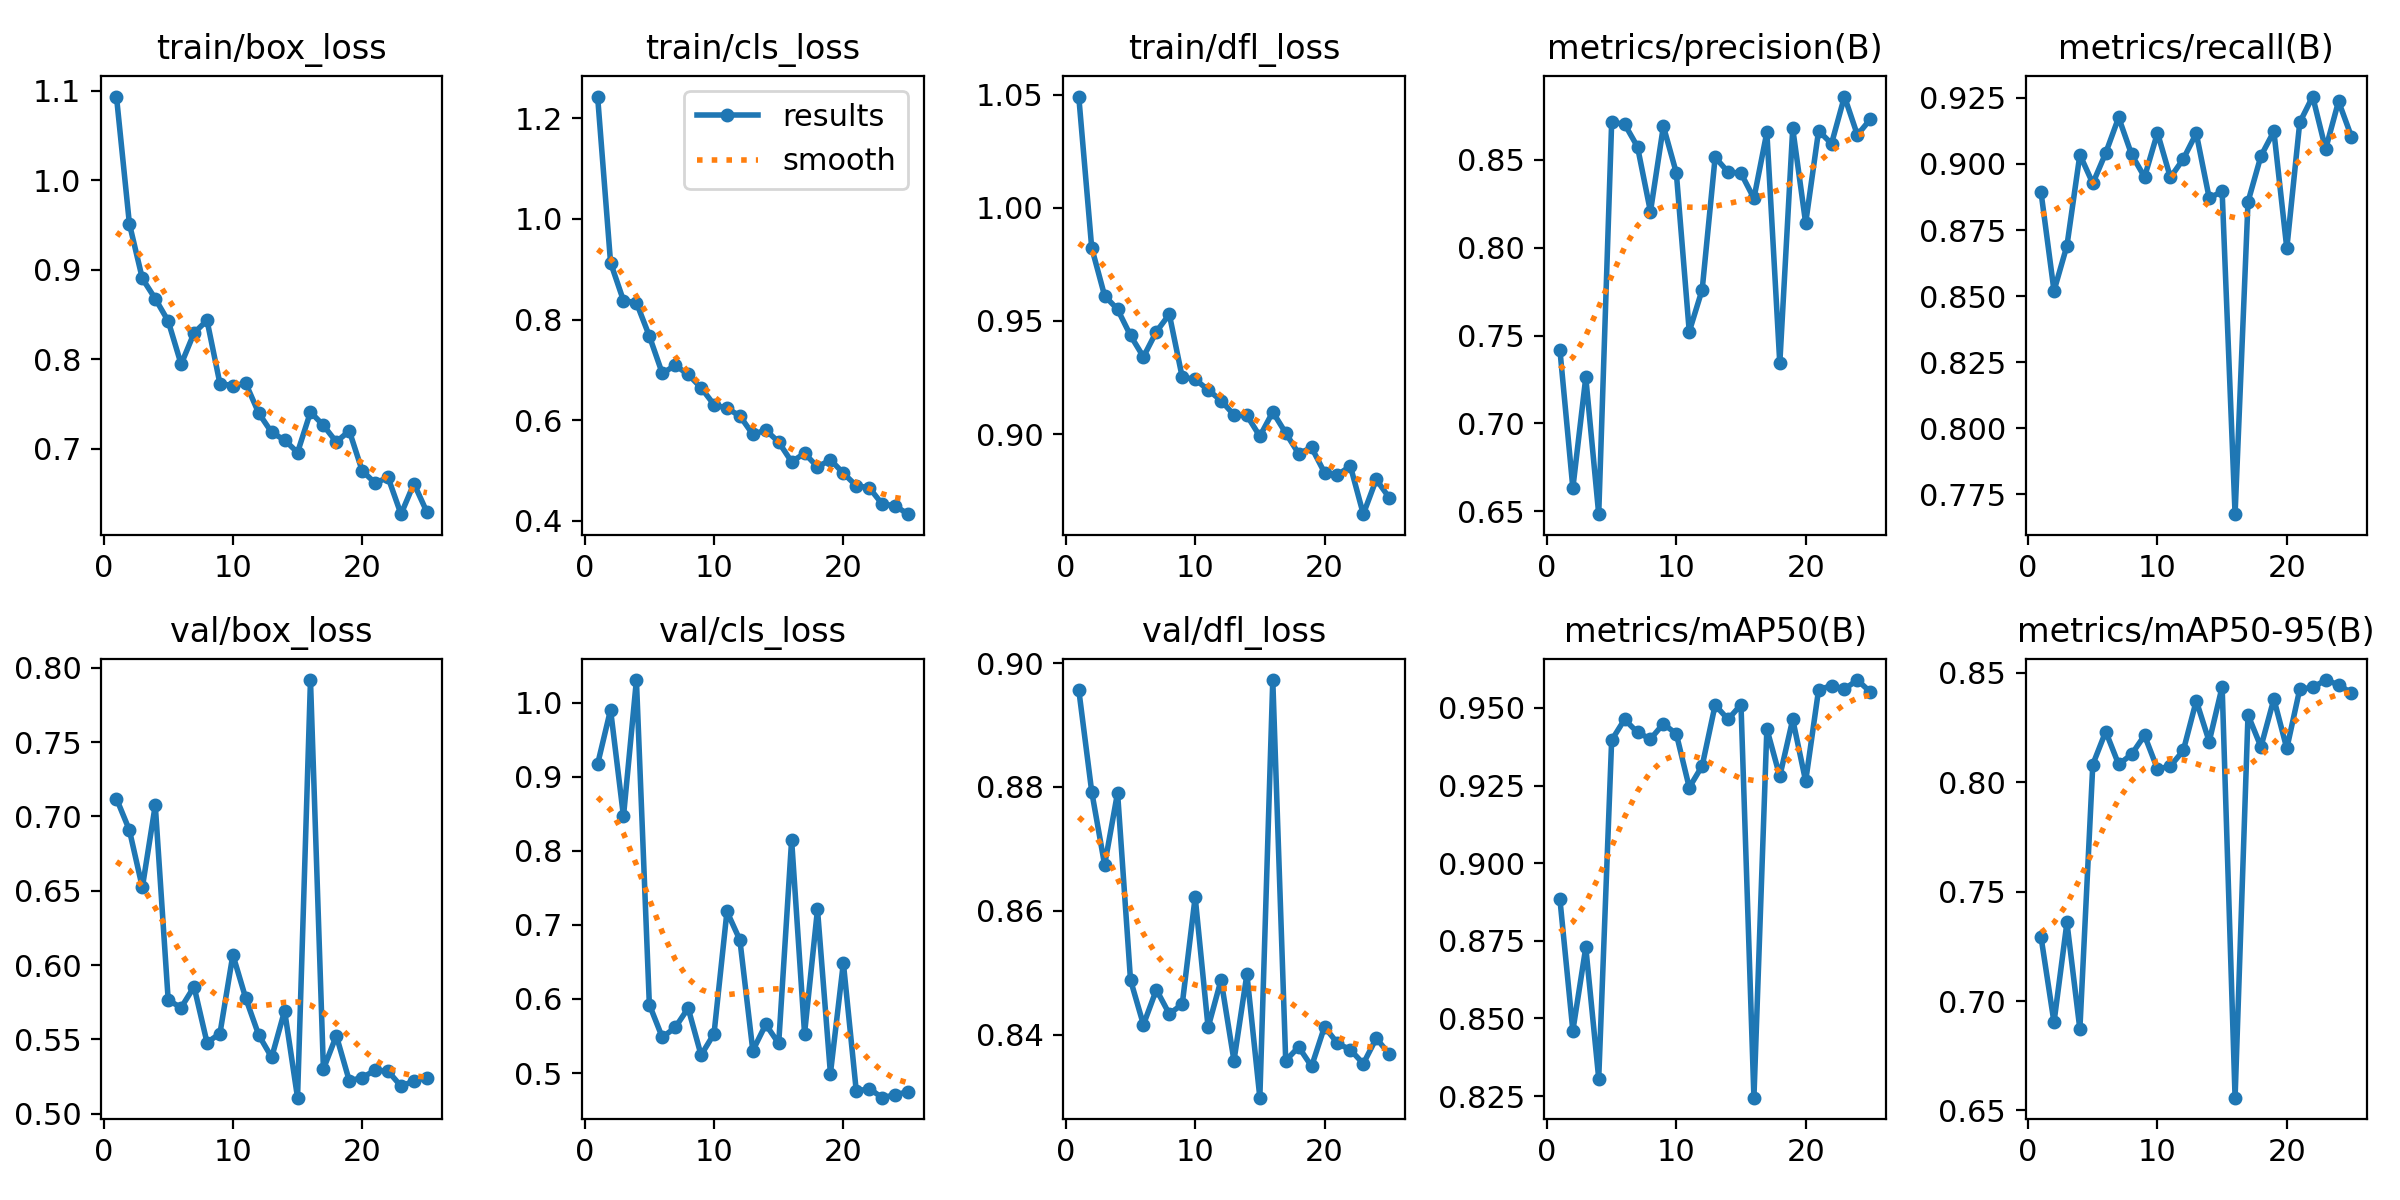

Data behind this chart, as committed beside it:
epoch, train/box_loss, train/cls_loss, train/dfl_loss, metrics/precision(B), metrics/recall(B), metrics/mAP50(B), metrics/mAP50-95(B), val/box_loss, val/cls_loss, val/dfl_loss, lr/pg0, lr/pg1, lr/pg2
1, 1.093, 1.243, 1.049, 0.7419, 0.8892, 0.8884, 0.7291, 0.7119, 0.9169, 0.8957, 0.0005502, 0.0005502, 0.0005502
2, 0.9513, 0.9132, 0.9824, 0.6632, 0.852, 0.846, 0.6903, 0.6907, 0.9903, 0.8792, 0.001062, 0.001062, 0.001062
3, 0.8902, 0.8375, 0.9611, 0.7262, 0.8691, 0.8729, 0.7359, 0.6522, 0.8464, 0.8674, 0.00153, 0.00153, 0.00153
4, 0.8676, 0.8336, 0.9551, 0.6484, 0.9035, 0.8306, 0.6871, 0.7076, 1.03, 0.8791, 0.001469, 0.001469, 0.001469
5, 0.8426, 0.7671, 0.9436, 0.8713, 0.8927, 0.9396, 0.8081, 0.5764, 0.5925, 0.8488, 0.001403, 0.001403, 0.001403
6, 0.7943, 0.693, 0.9341, 0.8704, 0.9042, 0.9463, 0.8231, 0.5714, 0.5482, 0.8416, 0.001337, 0.001337, 0.001337
7, 0.8293, 0.7089, 0.9452, 0.8574, 0.9176, 0.9421, 0.8081, 0.5854, 0.5615, 0.8472, 0.001271, 0.001271, 0.001271
8, 0.8434, 0.691, 0.9529, 0.8205, 0.9036, 0.94, 0.8127, 0.5479, 0.5877, 0.8433, 0.001205, 0.001205, 0.001205
9, 0.7727, 0.6644, 0.9251, 0.8691, 0.8951, 0.9449, 0.8214, 0.5539, 0.5242, 0.8449, 0.001139, 0.001139, 0.001139
10, 0.7704, 0.6308, 0.9242, 0.8426, 0.9118, 0.9416, 0.806, 0.6069, 0.553, 0.8622, 0.001073, 0.001073, 0.001073
11, 0.7728, 0.6237, 0.9195, 0.7522, 0.8949, 0.9244, 0.8074, 0.5775, 0.7181, 0.8411, 0.001007, 0.001007, 0.001007
12, 0.7397, 0.6085, 0.9148, 0.7762, 0.9019, 0.9313, 0.8145, 0.5529, 0.6795, 0.8488, 0.0009409, 0.0009409, 0.0009409
13, 0.7182, 0.5717, 0.9084, 0.8515, 0.9116, 0.9509, 0.8372, 0.5379, 0.5303, 0.8358, 0.0008748, 0.0008748, 0.0008748
14, 0.7097, 0.5803, 0.9082, 0.8431, 0.8871, 0.9463, 0.8186, 0.5692, 0.5657, 0.8498, 0.0008088, 0.0008088, 0.0008088
15, 0.6957, 0.5566, 0.899, 0.8424, 0.8896, 0.951, 0.8436, 0.5108, 0.54, 0.8298, 0.0007428, 0.0007428, 0.0007428
16, 0.7409, 0.5171, 0.9097, 0.8281, 0.7675, 0.8245, 0.6558, 0.7917, 0.8146, 0.8972, 0.0006768, 0.0006768, 0.0006768
17, 0.726, 0.5342, 0.9004, 0.8658, 0.8857, 0.9433, 0.8307, 0.53, 0.5533, 0.8358, 0.0006108, 0.0006108, 0.0006108
18, 0.7075, 0.5071, 0.8913, 0.7342, 0.903, 0.928, 0.8161, 0.5525, 0.7209, 0.838, 0.0005448, 0.0005448, 0.0005448
19, 0.72, 0.5212, 0.894, 0.8679, 0.9123, 0.9463, 0.838, 0.5222, 0.4994, 0.8349, 0.0004788, 0.0004788, 0.0004788
20, 0.6752, 0.4947, 0.8829, 0.814, 0.8681, 0.9264, 0.8154, 0.5243, 0.6486, 0.8413, 0.0004127, 0.0004127, 0.0004127
21, 0.6616, 0.4696, 0.8819, 0.8666, 0.9157, 0.9558, 0.8425, 0.5293, 0.4754, 0.8386, 0.0003467, 0.0003467, 0.0003467
22, 0.6678, 0.4657, 0.8858, 0.8592, 0.9255, 0.9572, 0.8433, 0.5286, 0.4791, 0.8375, 0.0002807, 0.0002807, 0.0002807
23, 0.6268, 0.4335, 0.8646, 0.886, 0.9056, 0.9561, 0.8467, 0.5185, 0.4668, 0.8353, 0.0002147, 0.0002147, 0.0002147
24, 0.661, 0.4299, 0.8799, 0.8642, 0.9237, 0.959, 0.8445, 0.522, 0.4707, 0.8394, 0.0001487, 0.0001487, 0.0001487
25, 0.6292, 0.4132, 0.8719, 0.8731, 0.9103, 0.9551, 0.8407, 0.5243, 0.4748, 0.8369, 8.2683e-05, 8.2683e-05, 8.2683e-05
